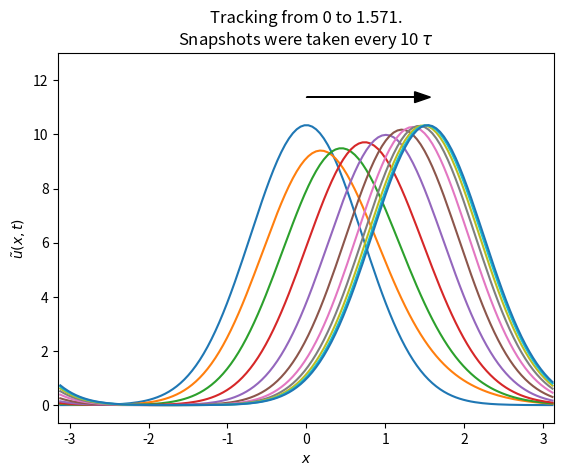

This figure's Python source:
#!/usr/bin/env python3

"""
Program:  cann_base.py
Author:   Chi Chung Alan Fung (Modified for Cognitive Relation Ablation)

This program is an implementation of the model used in the papers by Fung, 
Wong and Wu in 2008 and 2010. This program is written for those who are 
interested in the work. Also, this program code could be a reference program 
code for researchers who are going to work on the model.

The equation used here may be slightly different from the equation reported in 
the paper by Fung, Wong and Wu (2008), due to the rescaling. The equation used 
here is given by

\tau \frac{du(x,t)}{dt} = 
-u(x,t) + \int dx^\prime J(x,x^\prime) r(x^\prime, t) 
+ A \exp\left[-\frac{\left|x-z_0\right|^2}{4a^2}\right] + I_{relation}(x,t)

J(x,x^\prime) = 
\left(\right)\exp\left[-\frac{\left|x-x^\prime\right|^2}{2a^2}\right]

r(x,t) =
\frac{u(x,t)^2}{1+(k/(8*\sqrt{2\pi}a))*\\int dx^\prime u(x^\prime, t)^2}
"""

# Modules
import numpy as np
import scipy.integrate as spint
import matplotlib.pyplot as plt
import argparse

# Class for the model
class cann_model:
    # define the range of perferred stimuli
    z_min = - np.pi;              
    z_range = 2.0 * np.pi;
    # define the time scale
    tau = 1.0
        
    # function for periodic boundary condition
    def dist(self, c):
        tmp = np.remainder(c, self.z_range)
        
        # routine for numbers
        if isinstance(tmp, (int, float)):
            if tmp > (0.5 * self.z_range):
                return (tmp - self.z_range);
            return tmp;
        
        # routine for numpy arraies
        for tmp_1 in np.nditer(tmp, op_flags=['readwrite']):
            if tmp_1 > (0.5 * self.z_range):
                tmp_1[...] = tmp_1 - self.z_range;
        
        return tmp;
    
    # constructor (?)
    def __init__(self, argument):
        self.k = argument.k;    # rescaled inhibition
        self.a = argument.a;    # range of excitatory connection
        self.N = argument.N;    # number of units / neurons
        self.dx = self.z_range / self.N     # separation between neurons
        
        # define perferred stimuli for each neuron
        self.x = (np.arange(0,self.N,1)+0.5) * self.dx + self.z_min;
        
        # calculate the excitatory couple for each pair of neurons
        self.Jxx = np.zeros((self.N, self.N));
        for i in range(self.Jxx.shape[0]):
            for j in range(self.Jxx.shape[1]):
                self.Jxx[i][j] = \
                np.exp(-0.5 * np.square(self.dist(self.x[i] \
                                                  - self.x[j]) / self.a)) \
                / (np.sqrt(2*np.pi) * self.a);
                
        self.u = np.zeros((self.N));    # initialize neuronal inputs
        self.r = np.zeros((self.N));    # initialize neuronal activities
        self.input = np.zeros((self.N));    # initialial the external input
        
        # [Added for Ablation Study] Initialize relation input (default is 0)
        self.relation_input = np.zeros((self.N)); 
    
    # function for setting external iput for each neuron
    def set_input(self, A, z0):
        self.input = \
        A * np.exp(-0.25 * np.square(self.dist(self.x - z0) / self.a));

    # [Added for Ablation Study] Function to set cognitive relation bias
    def set_relation_input(self, bias_vector):
        """
        Set the cognitive relation bias input (I_relation).
        This is used to test the impact of cognitive relations in ablation studies.
        
        Args:
            bias_vector (np.array or None): The bias input vector. 
                                            If None, resets to zero (ablation).
        """
        if bias_vector is None:
            self.relation_input = np.zeros((self.N))
        else:
            if bias_vector.shape != self.input.shape:
                raise ValueError(f"Shape of relation input mismatch! Expected {self.input.shape}, got {bias_vector.shape}")
            self.relation_input = bias_vector
    
    # function for calculation of neuronal activity of each neuron
    def cal_r_or_u(self, u):
        u0 = 0.5 * (u + np.abs(u));
        r = np.square(u0);
        B = 1.0 + 0.125 * self.k * np.sum(r) * self.dx \
        / (np.sqrt(2*np.pi) * self.a);
        r = r / B;
        return r;
    
    # 
    def cm_of_u(self):
        max_i = self.u.argmax()
        cm = np.dot(self.dist(self.x - self.x[max_i]), self.u) / self.u.sum()
        cm = cm + self.x[max_i]
        return cm;
    
    # function for calculation of derivatives
    def get_dudt(self, t, u):
        # [Modified for Ablation Study] Added self.relation_input to the dynamics
        dudt = \
        -u + np.dot(self.Jxx, self.cal_r_or_u(u)) * self.dx + self.input + self.relation_input;
        dudt = dudt / self.tau;
        return dudt
        
                
"""
Begining of the program
"""
if __name__ == "__main__":
    # acquiring parameters
    parser = argparse.ArgumentParser(description="")

    parser.add_argument("-k", metavar="float", type=float, \
                        help="rescaled Inhibition", default=0.5)

    parser.add_argument("-a", metavar="float", type=float, \
                        help="width of excitatory couplings", default=0.5)

    parser.add_argument("-N", metavar="int", type=int, \
                        help="number of excitatory units", default=128)

    parser.add_argument("-A", metavar="float", type=float, \
                        help="magnitude of the external input", default=0.5)

    parser.add_argument("-z0", metavar="float", type=float, \
                        help="sudden change of the external input", \
                        default=0.5*np.pi)

    arg = parser.parse_args()

    # construct a CANN object
    cann = cann_model(arg)

    # setting up an initial condition of neuronal inputs 
    # so that tracking can be reasonabl for small A and k < 1
    if arg.k < 1.0:
        cann.set_input(np.sqrt(32.0)/arg.k, 0)
    else:
        cann.set_input(np.sqrt(32.0), 0)
    cann.u = cann.input

    # setting up an external input according to the inputted parameter
    cann.set_input(arg.A, 0)

    # run the simulation for 100 tau to initialize the network state
    # before the shift of the external input
    out = spint.solve_ivp(cann.get_dudt, (0, 100), cann.u, method="RK45");

    # update the network state in the CANN object
    cann.u = out.y[:,-1]

    # change the stimulus location from 0 to z0
    cann.set_input(arg.A, arg.z0)

    # take a initial snapshot
    snapshots = np.array([cann.u])

    # run the simulation and take snapshots every 10 taus
    for t in range(0,20000,10):
        # decide the period of this step
        t0 = t
        t1 = t + 10
        # run the simulation and update the state in the CANN object
        out = spint.solve_ivp(cann.get_dudt, (t0, t1), cann.u, method="RK45");
        cann.u = out.y[:,-1]
        # store the snapshot
        snapshots = np.append(snapshots, [cann.u.transpose()], axis=0)
        # if the center of mass of the neuronal input is close to 
        # the destination, simulation terminates.
        if np.abs(cann.cm_of_u() - arg.z0) < (0.05):
            break;
        
    # make a graphic output of the result
    out_fig = plt.figure()

    # define title and axes' title
    plt.xlabel(r'$x$')
    plt.ylabel(r'$\tilde{u}(x,t)$')
    title_out = "Tracking from 0 to %0.3f.\n"\
    +"Snapshots were taken every 10 "\
    +r'$\tau$'
    plt.title(title_out % arg.z0)

    # determining right range for the plot
    y_max_tmp = np.ceil(snapshots.max()*1.2)
    plt.xlim(xmax=np.pi, xmin=-np.pi)
    plt.ylim(ymax=y_max_tmp, ymin=y_max_tmp*-0.05)

    # draw an arrow to indicate the direction
    plt.arrow(0,cann.u.max()*1.1,(arg.z0-0.2),0, head_width=0.4, \
              head_length=0.2, color='black')

    # plot all the stored snapshots
    for i in range(snapshots.shape[0]):
        plt.plot(cann.x, snapshots[i,:])

    # show the plot
    out_fig.show()
    plt.show()
